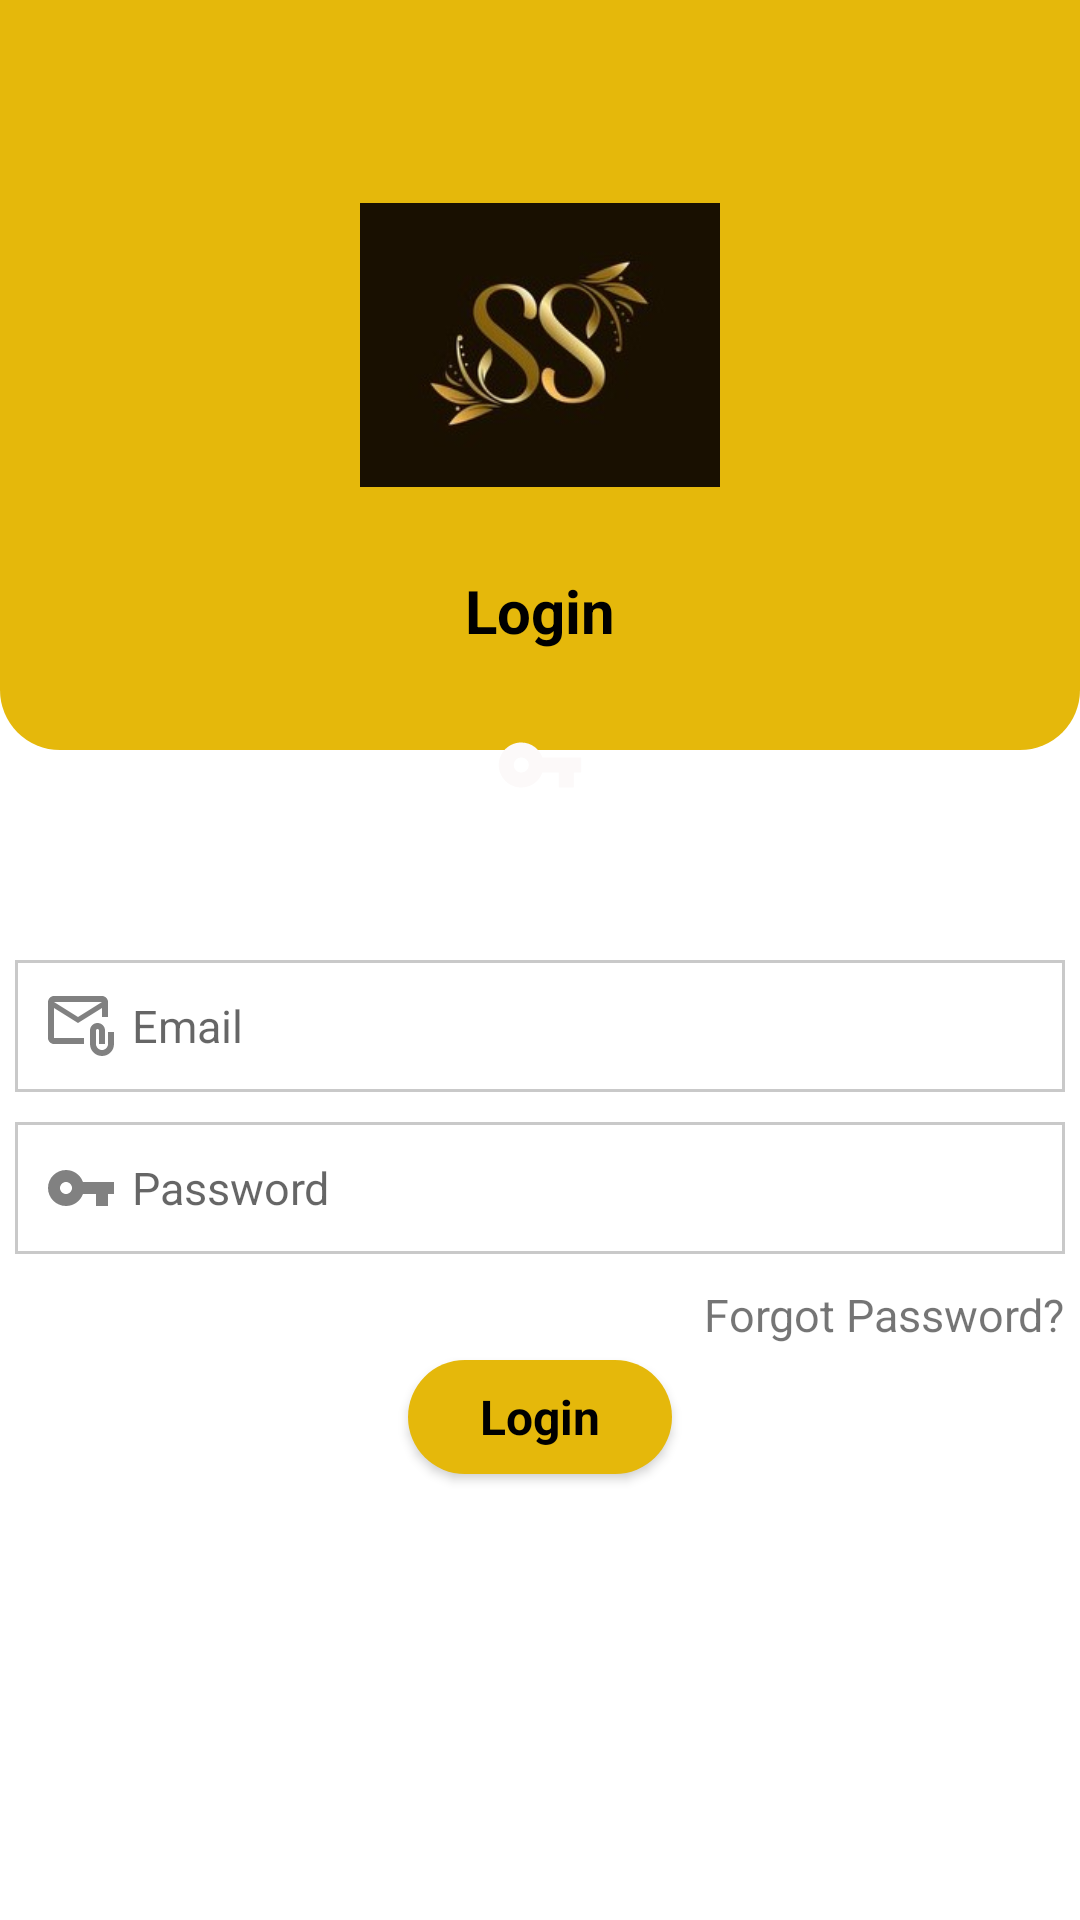

Reconstruct the res/layout file that produces this screen, plus the resources it refers to.
<!-- AndroidManifest.xml: activity theme Theme.AppCompat.Light.NoActionBar -->
<!-- res/layout/activity_login.xml -->
<?xml version="1.0" encoding="utf-8"?>
<RelativeLayout xmlns:android="http://schemas.android.com/apk/res/android"
    xmlns:app="http://schemas.android.com/apk/res-auto"
    xmlns:tools="http://schemas.android.com/tools"
    android:id="@+id/main"
    android:layout_width="match_parent"
    android:layout_height="match_parent"
    android:background="@color/colorWhite"
    tools:context=".LoginActivity">

    <RelativeLayout
        android:layout_width="match_parent"
        android:layout_height="250dp"
        android:padding="10dp"
        android:background="@drawable/shape_rect01">

        <ImageView
            android:id="@+id/visiblelogo"
            android:layout_width="130dp"
            android:layout_height="130dp"
            android:layout_centerHorizontal="true"
            android:layout_marginTop="40dp"
            android:padding="5dp"
            android:src="@drawable/icon" />


        <TextView
            android:id="@+id/login"
            android:layout_width="wrap_content"
            android:layout_height="wrap_content"
            android:layout_centerHorizontal="true"
            android:layout_below="@id/visiblelogo"
            android:text="Login"
            android:layout_marginTop="10dp"
            android:textStyle="bold"
            android:textSize="20sp"
            android:textColor="@color/colorBlack"/>
    </RelativeLayout>

    <ImageView
        android:id="@+id/iconIv"
        android:layout_width="40dp"
        android:layout_height="40dp"
        android:layout_below="@id/login"
        android:background="@drawable/shape_circle01"
        android:layout_marginTop="235dp"
        android:src = "@drawable/baseline_key_white"
        android:layout_centerHorizontal="true"
        android:padding="5dp"
        android:layout_marginBottom="40dp"/>

    <EditText
        android:id="@+id/emailEt"
        android:layout_below="@+id/iconIv"
        android:layout_width="match_parent"
        android:layout_height="wrap_content"
        android:hint="Email"
        android:padding="10dp"
        android:textSize="15dp"
        android:drawableStart="@drawable/outline_attach_gray"
        android:drawablePadding="5dp"
        android:layout_margin="5dp"
        android:inputType="textEmailAddress"
        android:background="@drawable/shape_rect02"/>

    <EditText
        android:id="@+id/passwordEt"
        android:layout_below="@+id/emailEt"
        android:layout_width="match_parent"
        android:layout_height="wrap_content"
        android:hint="Password"
        android:padding="10dp"
        android:textSize="15dp"
        android:drawableStart="@drawable/baseline_gray"
        android:drawablePadding="5dp"
        android:layout_margin="5dp"
        android:inputType="textPassword"
        android:background="@drawable/shape_rect02"/>

    <TextView
        android:id="@+id/forgotTv"
        android:layout_below="@+id/passwordEt"
        android:layout_width="wrap_content"
        android:layout_height="wrap_content"
        android:textSize="15dp"
        android:layout_alignParentEnd="true"
        android:layout_margin="5dp"
        android:text="Forgot Password?" />


    <androidx.appcompat.widget.AppCompatButton
        android:id="@+id/loginBtn"
        style="@android:style/Widget.Button"
        android:layout_width="wrap_content"
        android:layout_height="38dp"
        android:layout_weight="1"
        android:background="@drawable/gold_button_bg"
        android:text="Login"
        android:textColor="@color/colorBlack"
        android:textStyle="bold"
        android:textAlignment="center"
        android:layout_centerHorizontal="true"
        android:textSize="16sp"
        android:layout_below="@id/forgotTv"/>


</RelativeLayout>
<!-- resources referenced by this layout -->
<resources>
  <color name="colorBlack">#000000</color>
  <color name="colorWhite">#fff</color>
  <!-- drawable baseline_gray (drawable) -->
  <vector xmlns:android="http://schemas.android.com/apk/res/android" android:height="24dp" android:tint="#818181" android:viewportHeight="24" android:viewportWidth="24" android:width="24dp">
        
      <path android:fillColor="@android:color/white" android:pathData="M12.65,10C11.83,7.67 9.61,6 7,6c-3.31,0 -6,2.69 -6,6s2.69,6 6,6c2.61,0 4.83,-1.67 5.65,-4H17v4h4v-4h2v-4H12.65zM7,14c-1.1,0 -2,-0.9 -2,-2s0.9,-2 2,-2 2,0.9 2,2 -0.9,2 -2,2z"/>
      
  </vector>
  <!-- drawable baseline_key_white (drawable) -->
  <vector xmlns:android="http://schemas.android.com/apk/res/android" android:height="24dp" android:tint="#FCF9F9" android:viewportHeight="24" android:viewportWidth="24" android:width="24dp">
        
      <path android:fillColor="@android:color/white" android:pathData="M12.65,10C11.83,7.67 9.61,6 7,6c-3.31,0 -6,2.69 -6,6s2.69,6 6,6c2.61,0 4.83,-1.67 5.65,-4H17v4h4v-4h2v-4H12.65zM7,14c-1.1,0 -2,-0.9 -2,-2s0.9,-2 2,-2 2,0.9 2,2 -0.9,2 -2,2z"/>
      
  </vector>
  <!-- drawable gold_button_bg (drawable) -->
  <?xml version="1.0" encoding="utf-8"?>
  <selector xmlns:android="http://schemas.android.com/apk/res/android">
  <item>
      <shape android:shape="rectangle">
          <corners android:radius="50dp"/>
          <solid android:color="@color/colorPrimary"/>
      </shape>
  </item>
  </selector>
  <!-- drawable icon: jpg bitmap (drawable, 6796 bytes) -->
  <!-- drawable outline_attach_gray (drawable) -->
  <vector xmlns:android="http://schemas.android.com/apk/res/android" android:height="24dp" android:tint="#818181" android:viewportHeight="24" android:viewportWidth="24" android:width="24dp">
        
      <path android:fillColor="@android:color/white" android:pathData="M3,6l8,5l8,-5v3h2V4c0,-1.1 -0.9,-2 -2,-2H3C1.9,2 1.01,2.9 1.01,4L1,16c0,1.1 0.9,2 2,2h10v-2H3V6zM19,4l-8,5L3,4H19z"/>
        
      <path android:fillColor="@android:color/white" android:pathData="M21,14v4c0,1.1 -0.9,2 -2,2s-2,-0.9 -2,-2v-4.5c0,-0.28 0.22,-0.5 0.5,-0.5s0.5,0.22 0.5,0.5V18h2v-4.5c0,-1.38 -1.12,-2.5 -2.5,-2.5S15,12.12 15,13.5V18c0,2.21 1.79,4 4,4s4,-1.79 4,-4v-4H21z"/>
      
  </vector>
  <!-- drawable shape_rect01 (drawable) -->
  <?xml version="1.0" encoding="utf-8"?>
  <shape xmlns:android="http://schemas.android.com/apk/res/android"
      android:shape="rectangle">
      <solid android:color="@color/colorPrimary"/>
  
      <corners android:bottomLeftRadius="20dp"
          android:bottomRightRadius="20dp"/>
  
  
  </shape>
  <!-- drawable shape_rect02 (drawable) -->
  <?xml version="1.0" encoding="utf-8"?>
  <shape xmlns:android="http://schemas.android.com/apk/res/android" android:shape="rectangle">
      <solid android:color="@color/colorWhite"/>
  
      <stroke android:color="@color/colorGray01"
          android:width="1dp"/>
  
  </shape>
  <color name="colorPrimary">#E5B80B</color>
  <color name="colorGray01">#c9c9c9</color>
</resources>
